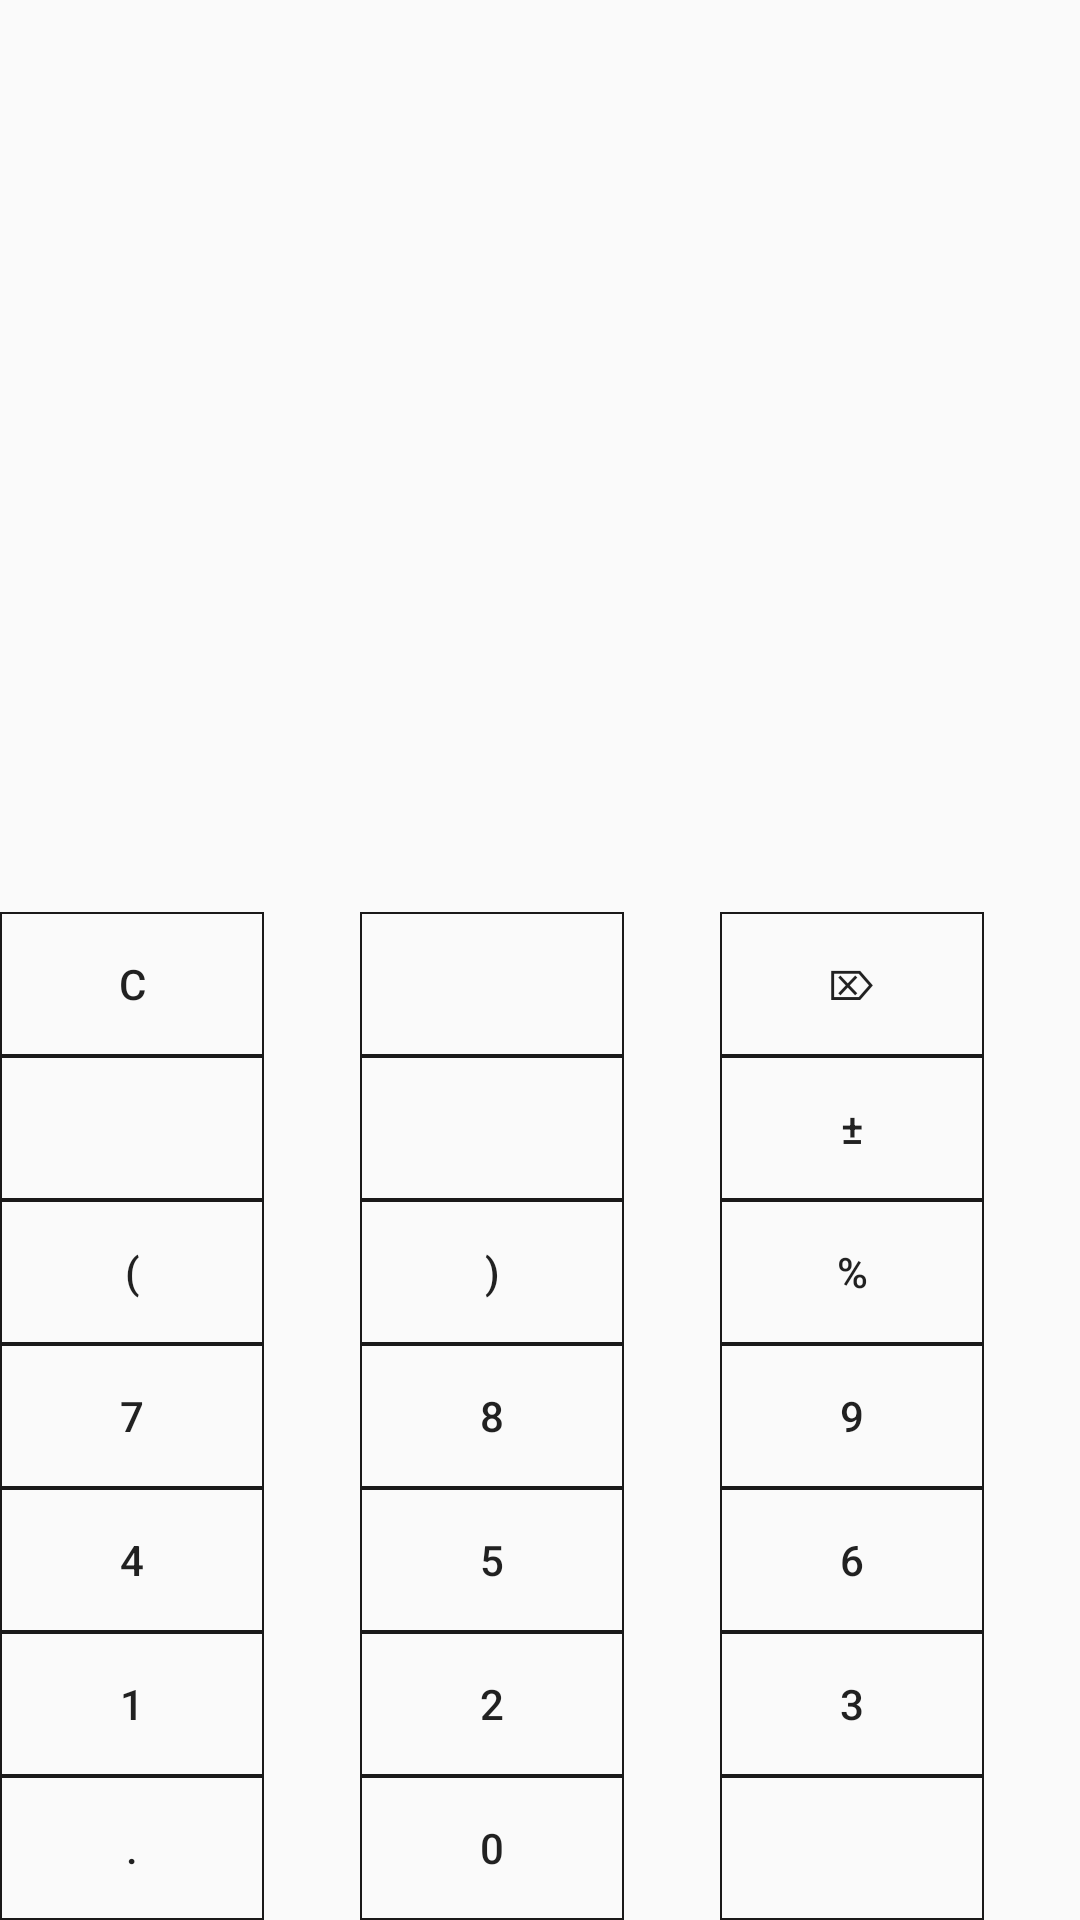

Write the Android layout XML for this screen, with the resource values it uses.
<!-- AndroidManifest.xml: application theme AppTheme -->
<!-- res/layout/fragment_constant.xml -->
<?xml version="1.0" encoding="utf-8"?>
<LinearLayout xmlns:android="http://schemas.android.com/apk/res/android"
    xmlns:tools="http://schemas.android.com/tools"
    android:layout_width="wrap_content"
    android:layout_height="wrap_content"
    tools:context=".FragmentConstant">

   <LinearLayout
       style="@style/styleLinearLayout"
       android:orientation="horizontal">

       <LinearLayout
           style="@style/styleLinearLayout">

           <Button
               android:id="@+id/button_constant_delete"
               android:text="@string/delete"
               style="@style/styleButton" />

           <Button
               style="@style/styleButton" />

           <Button
               android:id="@+id/button_constant_bracket_left"
               android:text="@string/bracket_left"
               style="@style/styleButton" />
           <Button
               android:id="@+id/button_constant_number_seven"
               android:text="@string/number_seven"
               style="@style/styleButton" />
           <Button
               android:id="@+id/button_constant_number_four"
               android:text="@string/number_four"
               style="@style/styleButton" />
           <Button
               android:id="@+id/button_constant_number_one"
               style="@style/styleButton"
               android:text="@string/number_one"/>
           <Button
               android:id="@+id/button_constant_dot"
               android:text="@string/dot"
               style="@style/styleButton" />
       </LinearLayout>

       <LinearLayout
           style="@style/styleLinearLayout">

           <Button
               style="@style/styleButton" />

           <Button
               style="@style/styleButton" />

           <Button
               android:id="@+id/button_constant_bracket_right"
               android:text="@string/bracket_right"
               style="@style/styleButton" />
           <Button
               android:id="@+id/button_constant_number_eight"
               android:text="@string/number_eight"
               style="@style/styleButton" />
           <Button
               android:id="@+id/button_constant_number_five"
               android:text="@string/number_five"
               style="@style/styleButton" />
           <Button
               android:id="@+id/button_constant_number_two"
               android:text="@string/number_two"
               style="@style/styleButton" />
           <Button
               android:id="@+id/button_constant_number_zero"
               android:text="@string/number_zero"
               style="@style/styleButton" />
       </LinearLayout>


       <LinearLayout
           style="@style/styleLinearLayout">

           <Button
               android:id="@+id/button_constant_backspace"
               android:text="@string/backspace"
               style="@style/styleButton" />

           <Button
               android:id="@+id/button_constant_plus_or_minus"
               android:text="@string/plus_or_minus"
               style="@style/styleButton" />

           <Button
               android:id="@+id/button_constant_percentage"
               android:text="@string/percentage"
               style="@style/styleButton" />
           <Button
               android:id="@+id/button_constant_number_nine"
               android:text="@string/number_nine"
               style="@style/styleButton" />
           <Button
               android:id="@+id/button_constant_number_six"
               android:text="@string/number_six"
               style="@style/styleButton" />
           <Button
               android:id="@+id/button_constant_number_three"
               android:text="@string/number_three"
               style="@style/styleButton" />
           <Button
               style="@style/styleButton" />
       </LinearLayout>


   </LinearLayout>

</LinearLayout>
<!-- resources referenced by this layout -->
<resources>
  <string name="backspace">⌦</string>
  <string name="bracket_left">(</string>
  <string name="bracket_right">)</string>
  <string name="delete">C</string>
  <string name="dot">.</string>
  <string name="number_eight">8</string>
  <string name="number_five">5</string>
  <string name="number_four">4</string>
  <string name="number_nine">9</string>
  <string name="number_one">1</string>
  <string name="number_seven">7</string>
  <string name="number_six">6</string>
  <string name="number_three">3</string>
  <string name="number_two">2</string>
  <string name="number_zero">0</string>
  <string name="percentage">%</string>
  <string name="plus_or_minus">\u00B1</string>
  <style name="styleButton">
          <item name="android:layout_width">wrap_content</item>
          <item name="android:layout_height">wrap_content</item>
          <item name="android:background">@drawable/drawable_button_state</item>
          <item name="android:stateListAnimator">@null</item>
          <item name="android:layout_weight">1</item>
      </style>
  <style name="styleLinearLayout">
          <item name="android:layout_width">wrap_content</item>
          <item name="android:layout_height">wrap_content</item>
          <item name="android:layout_weight">1</item>
          <item name="android:orientation">vertical</item>
          <item name="android:layout_gravity">bottom</item>
      </style>
  <style name="AppTheme" parent="Theme.AppCompat.Light.NoActionBar">
          
          <item name="colorPrimary">@color/colorPrimary</item>
          <item name="colorPrimaryDark">@color/colorPrimaryDark</item>
          <item name="colorAccent">@color/colorAccent</item>
      </style>
  <!-- drawable drawable_button_state (drawable) -->
  <?xml version="1.0" encoding="utf-8"?>
  <selector xmlns:android="http://schemas.android.com/apk/res/android">
  
      <item android:state_pressed="true">
          <shape>
              <solid android:color="@color/colorButtonStatePressed"/>
              <stroke android:color="@color/colorPrimaryBorder"
                  android:width="1dp"/>
          </shape>
      </item>
  
  
  
      <item>
         <shape>
             <solid android:color="@color/colorPrimaryButton"/>
             <stroke android:color="@color/colorPrimaryBorder"
                 android:width="0.5dp"/>
         </shape>
  
      </item>
  
  
  
  </selector>
  <color name="colorPrimary">#3F51B5</color>
  <color name="colorPrimaryDark">#7f6b00</color>
  <color name="colorAccent">#536DFE</color>
  <color name="colorButtonStatePressed">#757575</color>
  <color name="colorPrimaryBorder">#1a1919</color>
  <color name="colorPrimaryButton">#019e9e9e</color>
</resources>
